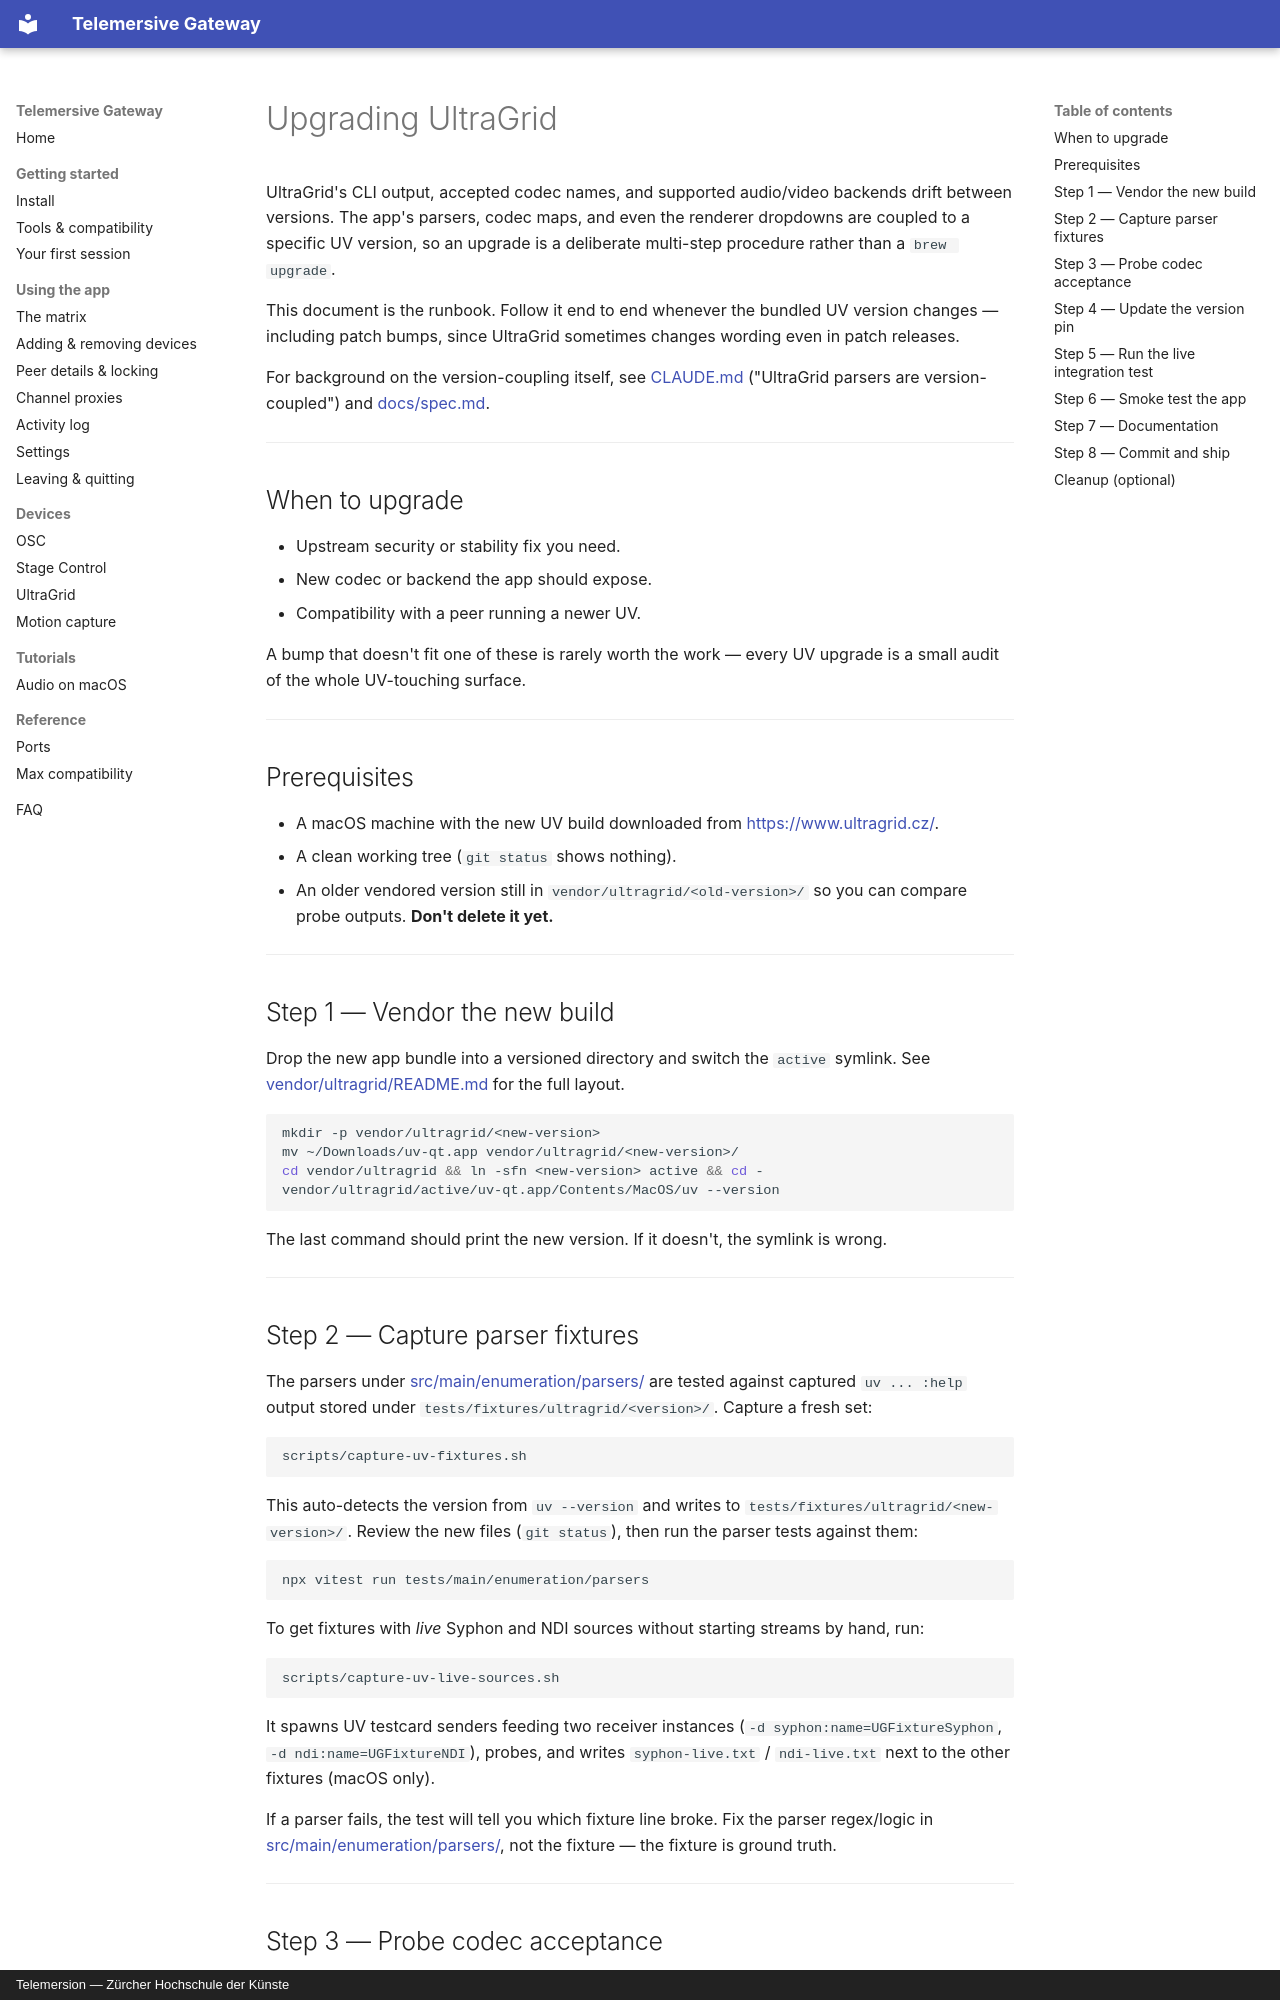

repository: telemersion/telemersive-portbay · page: upgrading-ultragrid/index.html · generator: mkdocs · copyright: Telemersion — Zürcher Hochschule der Künste

# Upgrading UltraGrid

UltraGrid's CLI output, accepted codec names, and supported audio/video backends drift between versions. The app's parsers, codec maps, and even the renderer dropdowns are coupled to a specific UV version, so an upgrade is a deliberate multi-step procedure rather than a `brew upgrade`.

This document is the runbook. Follow it end to end whenever the bundled UV version changes — including patch bumps, since UltraGrid sometimes changes wording even in patch releases.

For background on the version-coupling itself, see [CLAUDE.md](../CLAUDE.md) ("UltraGrid parsers are version-coupled") and [docs/spec.md](spec.md).

---

## When to upgrade

- Upstream security or stability fix you need.
- New codec or backend the app should expose.
- Compatibility with a peer running a newer UV.

A bump that doesn't fit one of these is rarely worth the work — every UV upgrade is a small audit of the whole UV-touching surface.

---

## Prerequisites

- A macOS machine with the new UV build downloaded from <https://www.ultragrid.cz/>.
- A clean working tree (`git status` shows nothing).
- An older vendored version still in `vendor/ultragrid/<old-version>/` so you can compare probe outputs. **Don't delete it yet.**

---

## Step 1 — Vendor the new build

Drop the new app bundle into a versioned directory and switch the `active` symlink. See [vendor/ultragrid/README.md](../vendor/ultragrid/README.md) for the full layout.

```sh
mkdir -p vendor/ultragrid/<new-version>
mv ~/Downloads/uv-qt.app vendor/ultragrid/<new-version>/
cd vendor/ultragrid && ln -sfn <new-version> active && cd -
vendor/ultragrid/active/uv-qt.app/Contents/MacOS/uv --version
```

The last command should print the new version. If it doesn't, the symlink is wrong.

---

## Step 2 — Capture parser fixtures

The parsers under [src/main/enumeration/parsers/](../src/main/enumeration/parsers/) are tested against captured `uv ... :help` output stored under `tests/fixtures/ultragrid/<version>/`. Capture a fresh set:

```sh
scripts/capture-uv-fixtures.sh
```

This auto-detects the version from `uv --version` and writes to `tests/fixtures/ultragrid/<new-version>/`. Review the new files (`git status`), then run the parser tests against them:

```sh
npx vitest run tests/main/enumeration/parsers
```

To get fixtures with *live* Syphon and NDI sources without starting streams by hand, run:

```sh
scripts/capture-uv-live-sources.sh
```

It spawns UV testcard senders feeding two receiver instances (`-d syphon:name=UGFixtureSyphon`, `-d ndi:name=UGFixtureNDI`), probes, and writes `syphon-live.txt` / `ndi-live.txt` next to the other fixtures (macOS only).

If a parser fails, the test will tell you which fixture line broke. Fix the parser regex/logic in [src/main/enumeration/parsers/](../src/main/enumeration/parsers/), not the fixture — the fixture is ground truth.

---
